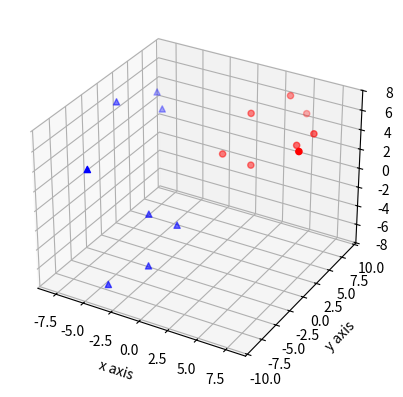

Write the Python code that produced this figure.
from mpl_toolkits.mplot3d import axes3d
import matplotlib.pyplot as plt

fig=plt.figure()
# Multiple 3D Scatter module
chart = fig.add_subplot(1,1,1,projection='3d')
x,y,z=[1,2,3,4,5,6,7,8],[2,5,3,8,9,5,6,1],[3,6,2,7,5,4,5,6]
Xx,Yy,Zz=[-1,-2,-3,-4,-5,-6,-7,-8],[-2,-5,-3,-8,-9,5,6,1],[-3,-6,-2,-7,5,4,5,6]

chart.scatter(x,y,z,c='red',marker='o')
chart.scatter(Xx,Yy,Zz,c='blue',marker='^')
chart.set_xlabel('x axis')
chart.set_ylabel('y axis')
chart.set_zlabel('z axis')
plt.show()
